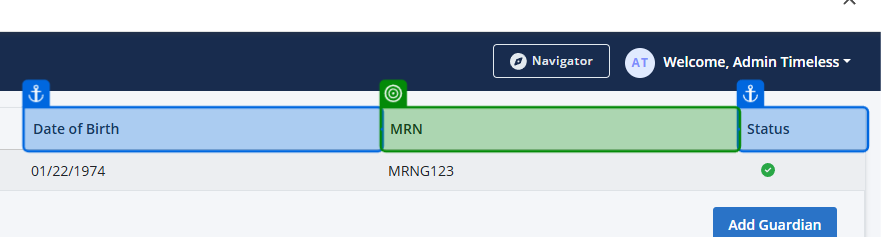
Task: Smoke Test Automation for TMNP
Workflow: TC - Manage Guardian UI Verification

Step 1: get-text

Step 2: click (no picture)

Step 3: get-text (no picture)

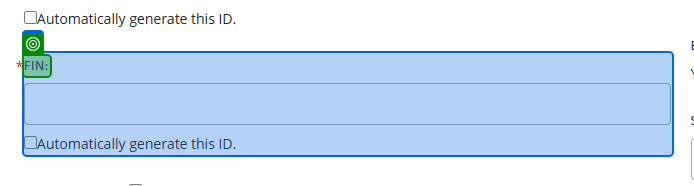
Step 4: get-text

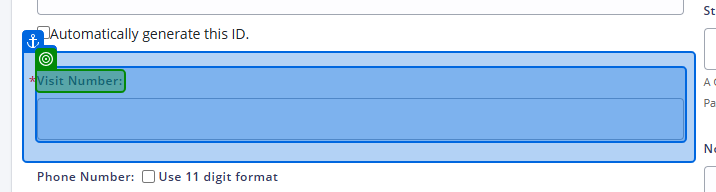
Step 5 [then]: get-text

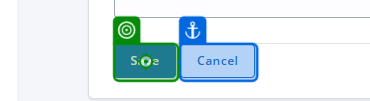
Step 6: click

Step 7: get-text (no picture) (repeated 3 times)

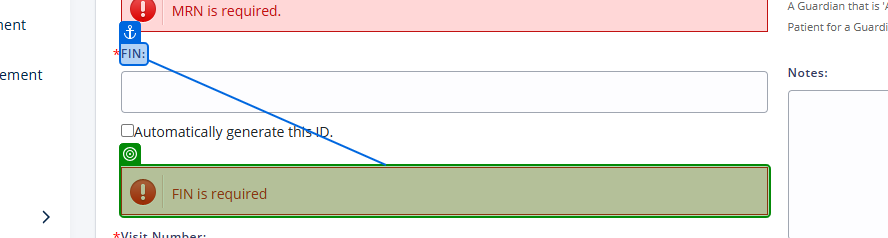
Step 10: get-text